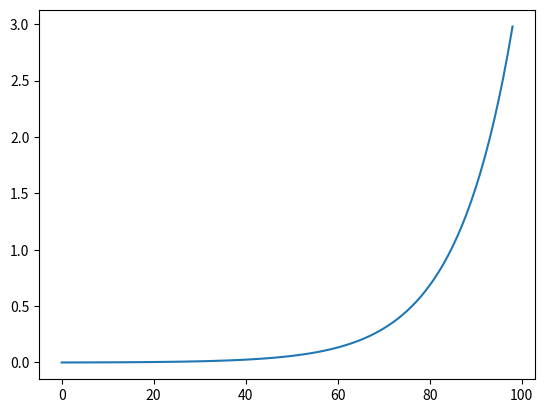

Recreate this plot in Python.
import numpy as np
import matplotlib.pyplot as plt

if __name__ == "__main__":
    x = np.linspace(start=0, stop=8, num=99)
    y = (np.exp(x) - 1) / 1000
    plt.plot(y)
    plt.show()
    print(f"  {len(x) + 1}:")
    for val in y:
        print(f"  - {val:6.7f}")
